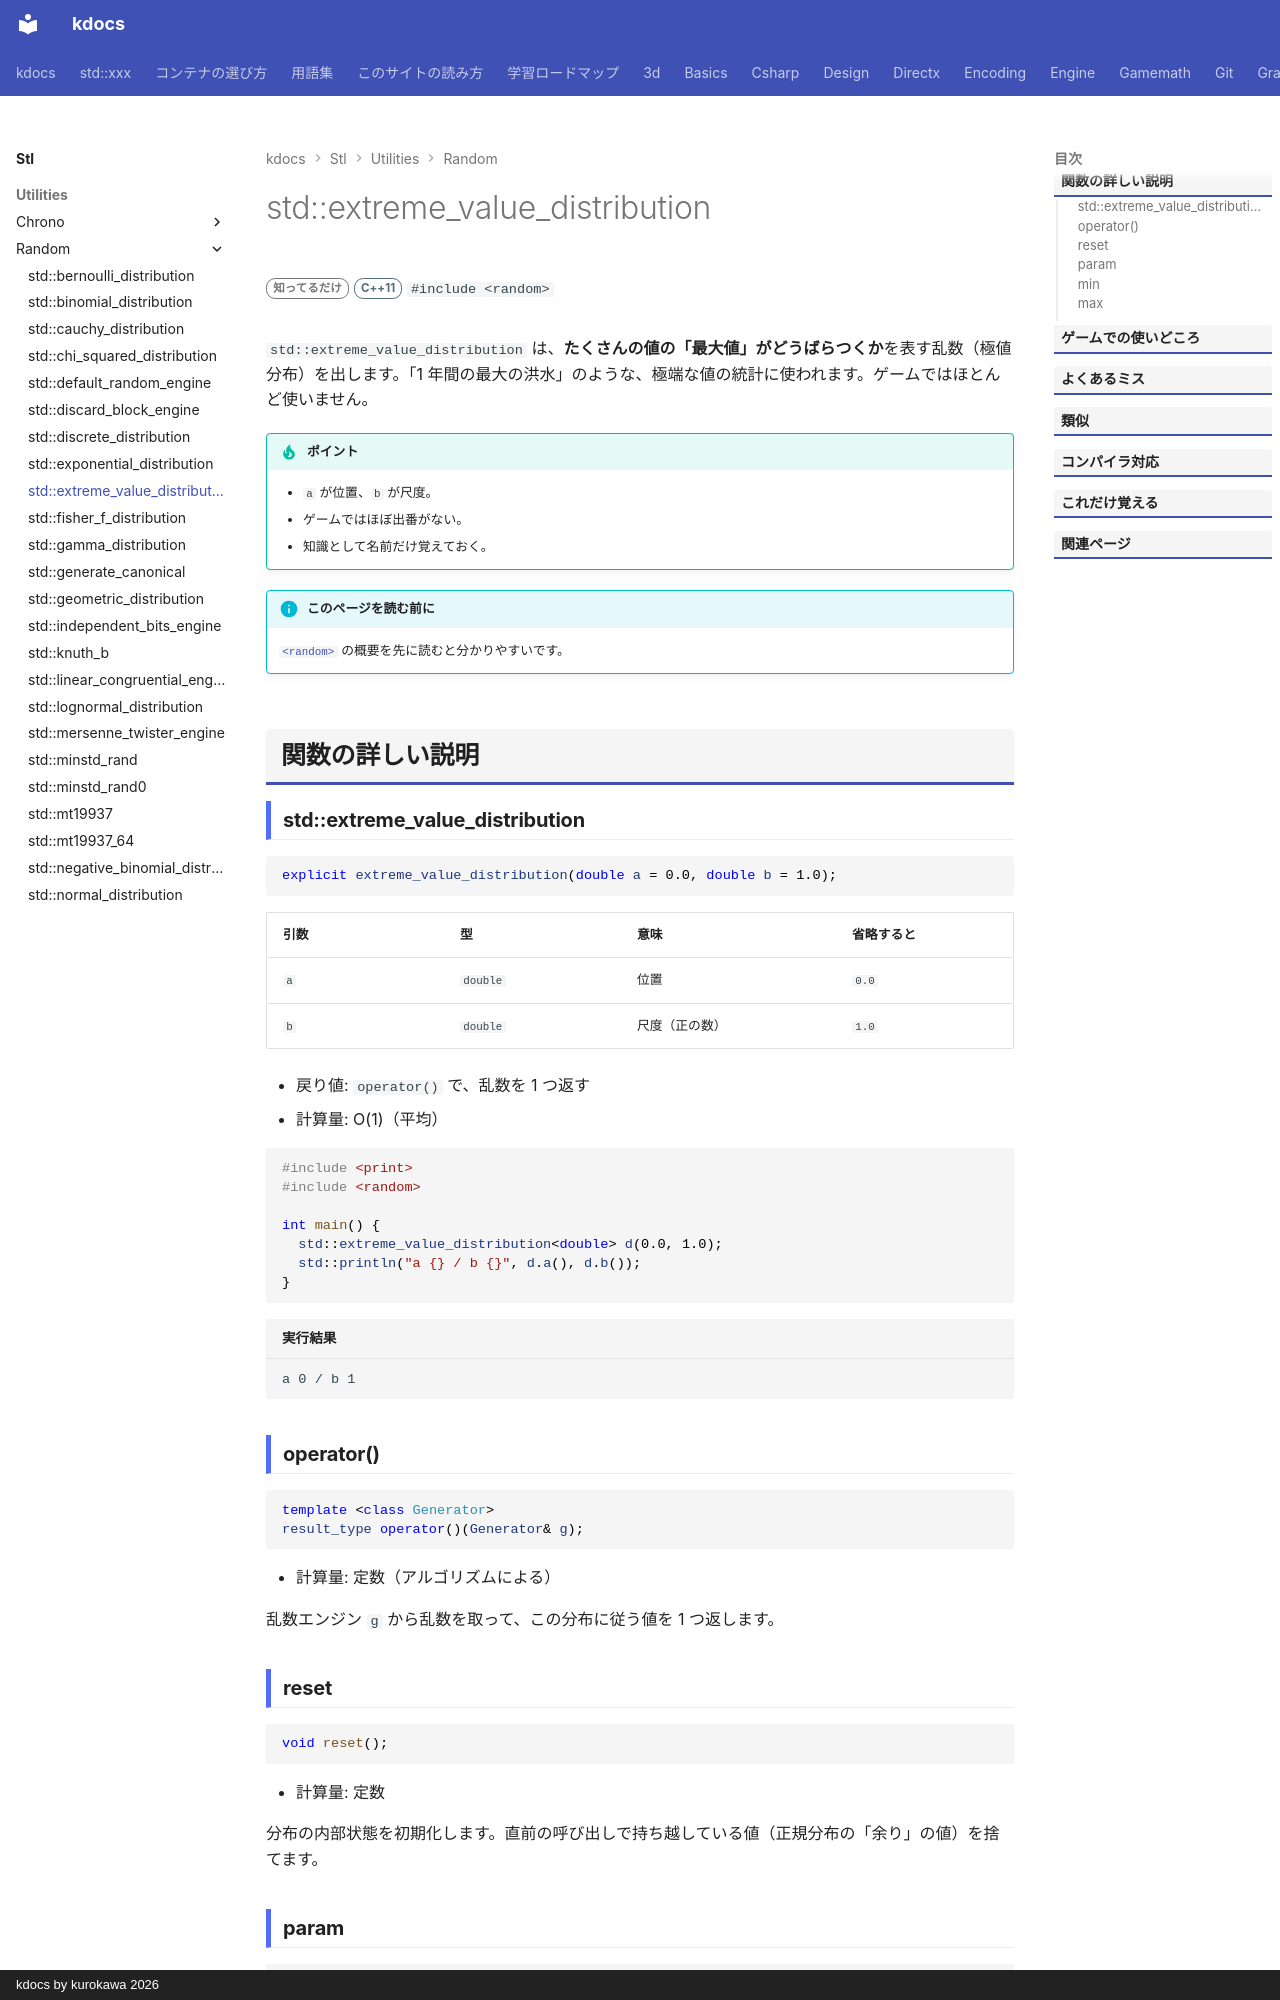

repository: qwzxdf/kdocs · page: stl/utilities/random/extreme_value_distribution/index.html · generator: mkdocs · copyright: kdocs by kurokawa 2026

---
title: std::extreme_value_distribution
summary: "極値分布（ガンベル分布）。最大値・最小値のばらつきに。"
order: 22
group: 乱数の分布（std::xxx_distribution）
tags:
  - ユーティリティ
---

# std::extreme_value_distribution

<div class="page-badges" markdown>
<span class="rank rank-rare">知ってるだけ</span>
<span class="ver ver-11">C++11</span>
`#include <random>`
</div>

`std::extreme_value_distribution` は、**たくさんの値の「最大値」がどうばらつくか**を表す乱数（極値分布）を出します。「1 年間の最大の洪水」のような、極端な値の統計に使われます。ゲームではほとんど使いません。

!!! tip "ポイント"
    - `a` が位置、`b` が尺度。
    - ゲームではほぼ出番がない。
    - 知識として名前だけ覚えておく。

!!! info "このページを読む前に"
    [`<random>`](../random.md) の概要を先に読むと分かりやすいです。

## 関数の詳しい説明

### std::extreme_value_distribution {#extreme_value_distribution}

```cpp
explicit extreme_value_distribution(double a = 0.0, double b = 1.0);
```

| 引数 | 型 | 意味 | 省略すると |
| --- | --- | --- | --- |
| `a` | `double` | 位置 | `0.0` |
| `b` | `double` | 尺度（正の数） | `1.0` |

- 戻り値: `operator()` で、乱数を 1 つ返す
- 計算量: O(1)（平均）

```cpp
#include <print>
#include <random>

int main() {
  std::extreme_value_distribution<double> d(0.0, 1.0);
  std::println("a {} / b {}", d.a(), d.b());
}
```

```text title="実行結果"
a 0 / b 1
```
